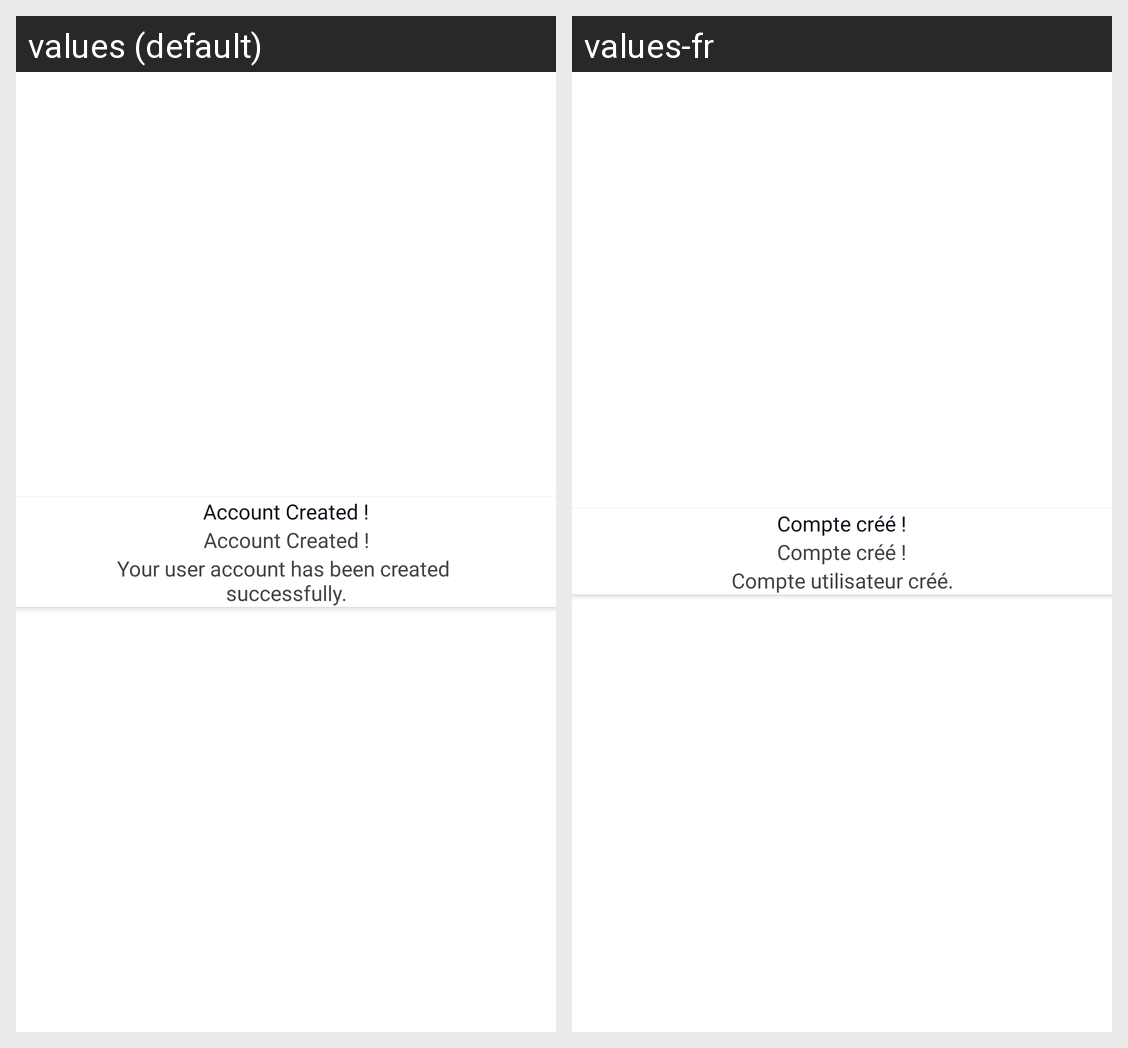

Translations of the strings shown on this Android screen, per locale in the grid:
Android screen res/layout/account_create_alert.xml rendered under 2 locales, left to right: values (default), values-fr. Device: Nexus 5 (rendered at 1080×1920; each locale shown at half size, 540×960, under a caption strip naming it); theme Theme.P2PApplication.
Strings drawn on this screen, with the default value and each locale's value (text and hints the layout hard-codes, and strings that could not be matched under every locale, appear in the picture but are not listed):

account_created
  values: Account Created !
  values-fr: Compte créé !

your_user_account_has_been_created_nsuccessfully
  values: Your user account has been created 
      successfully.
  values-fr: Compte utilisateur créé.
